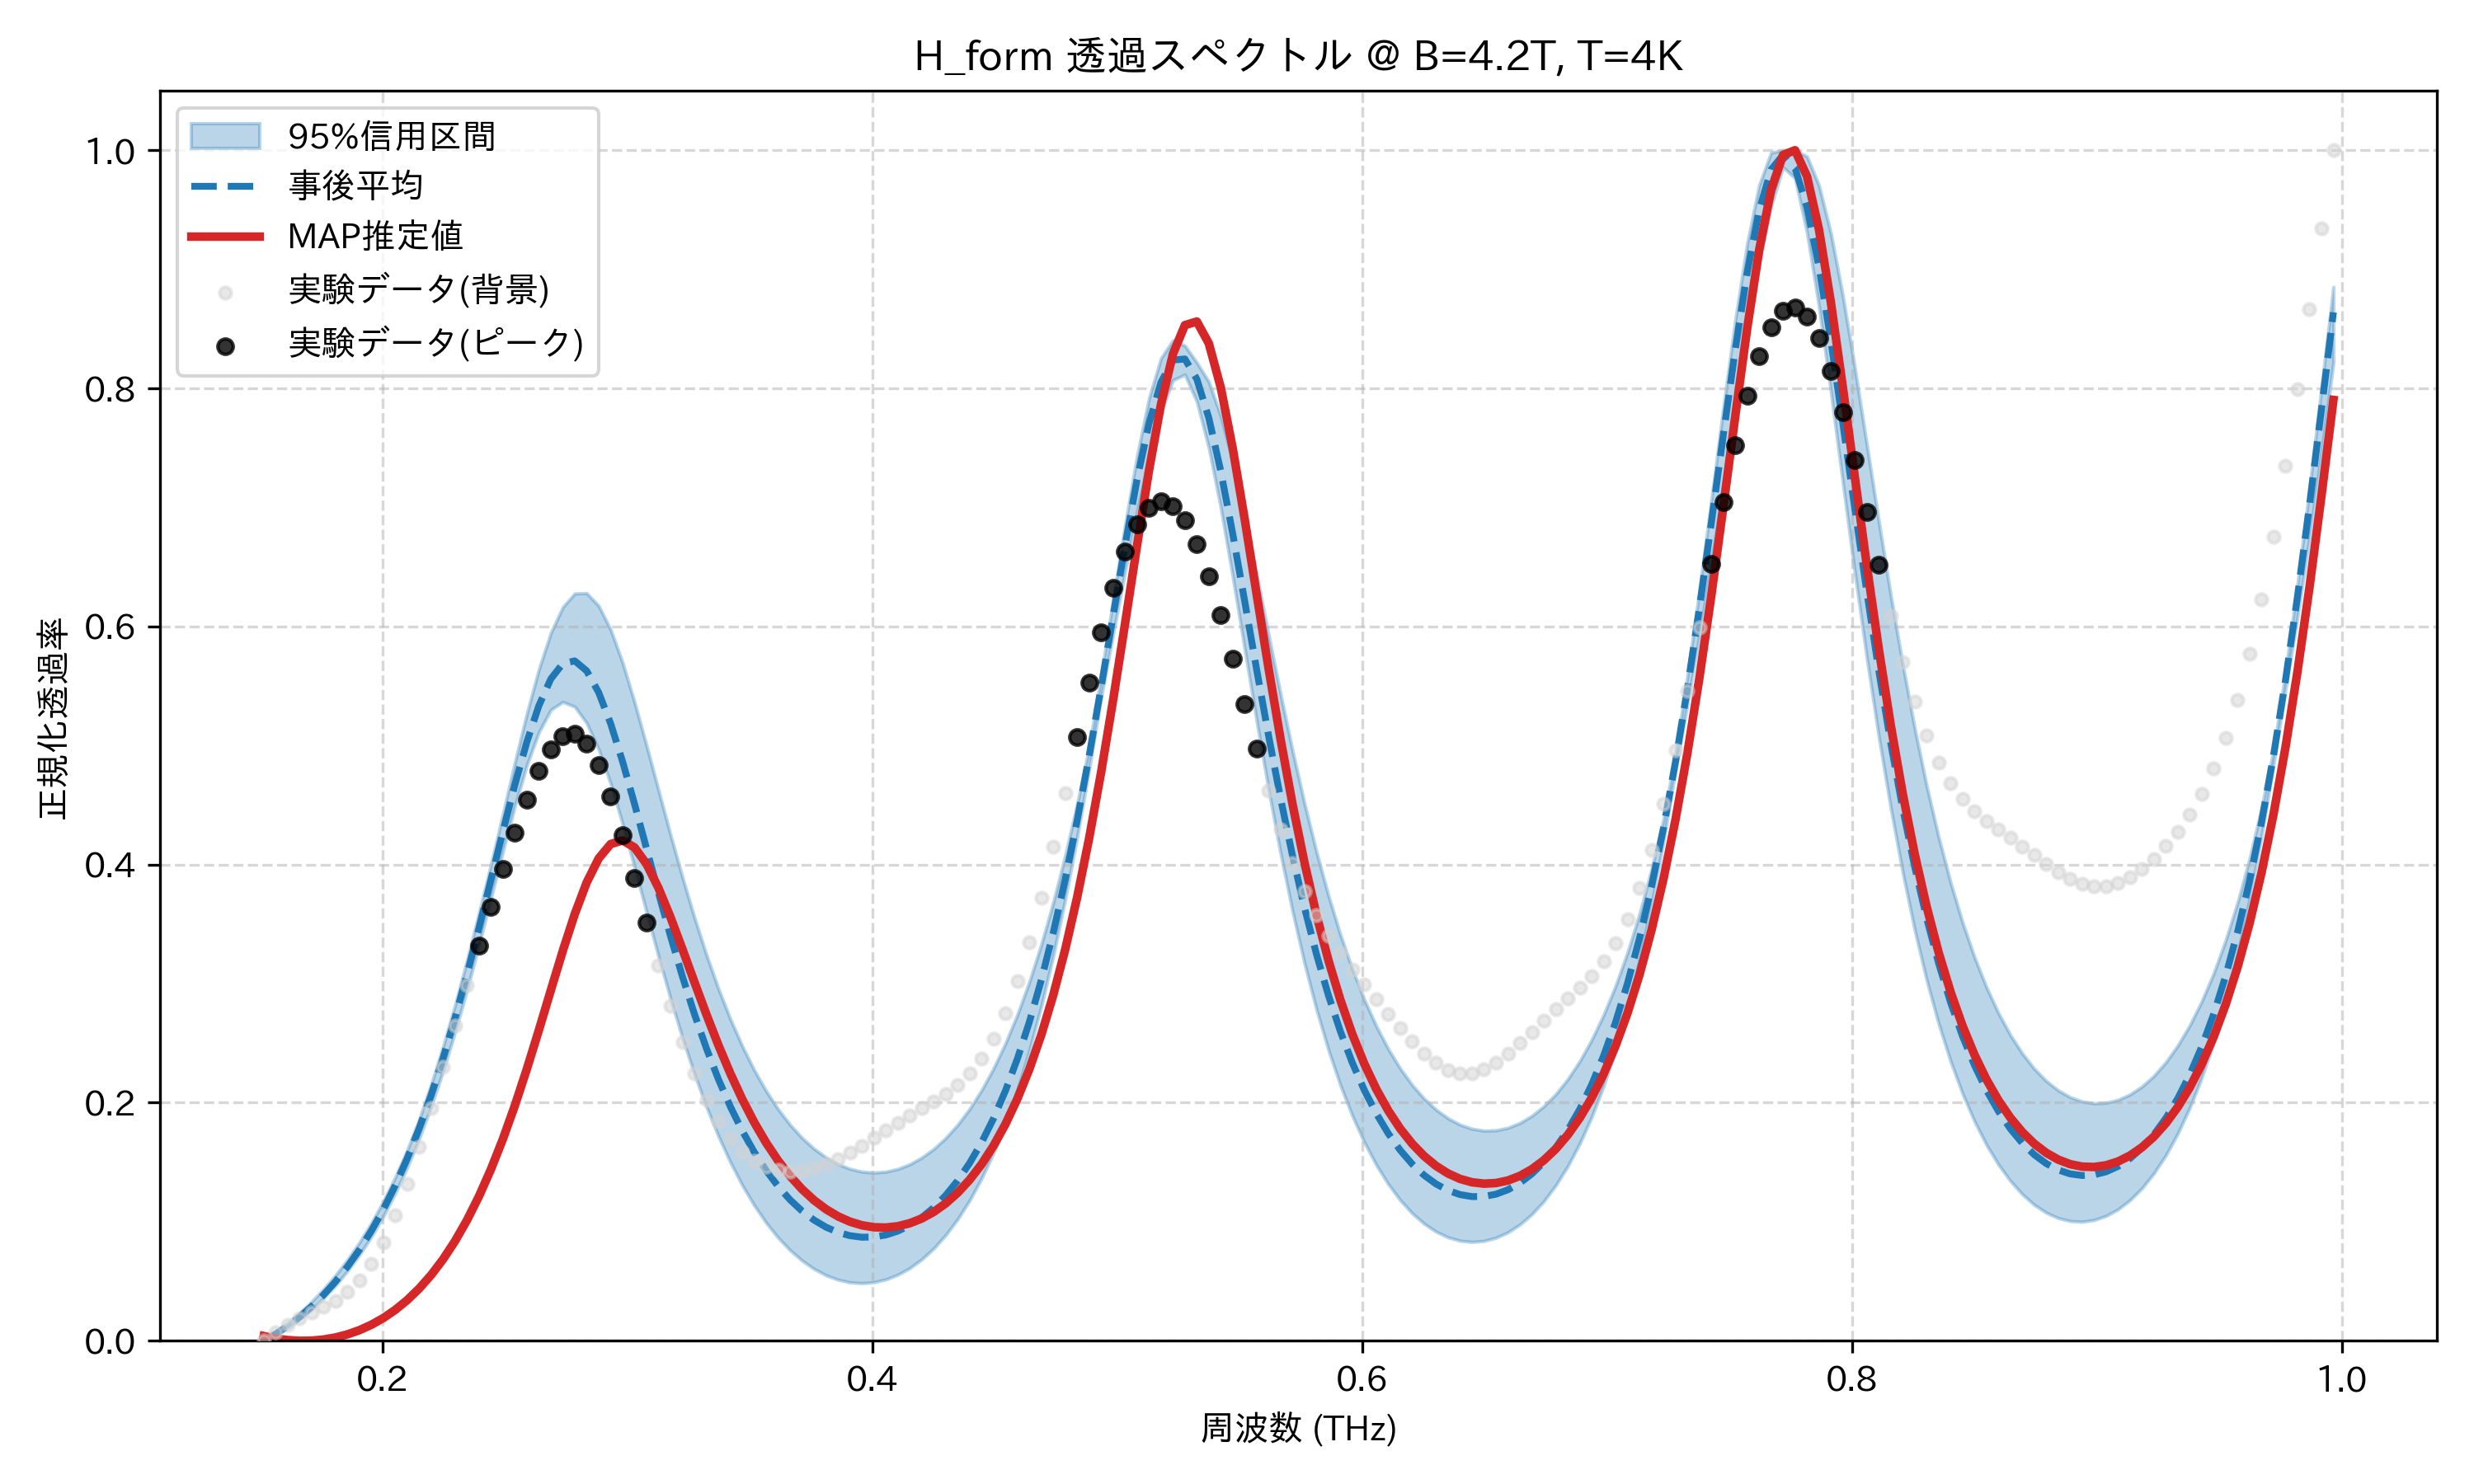

Values plotted in this chart, from the file beside it:
frequency_thz, mean_transmission, map_transmission, lower_95, upper_95, observed_normalized
0.1514, 0.0, 0.00401, 0.0, 0.0, 0.0
0.1563, 0.005745, 0.00194, 0.004917, 0.006928, 0.00702
0.1612, 0.01242, 0.000603, 0.01087, 0.01471, 0.01357
0.1661, 0.02005, 0.0, 0.01795, 0.02332, 0.01908
0.171, 0.02874, 0.000145, 0.02625, 0.03284, 0.02375
0.1759, 0.03857, 0.001065, 0.03582, 0.04336, 0.02829
0.1808, 0.0497, 0.002799, 0.04652, 0.05504, 0.03365
0.1856, 0.06227, 0.005401, 0.05867, 0.0681, 0.04084
0.1905, 0.07644, 0.008935, 0.07222, 0.08266, 0.05085
0.1954, 0.09242, 0.01348, 0.08744, 0.09892, 0.06454
0.2003, 0.1104, 0.01914, 0.1046, 0.1171, 0.08255
0.2052, 0.1306, 0.02601, 0.1239, 0.1375, 0.1051
0.2101, 0.1532, 0.03423, 0.1456, 0.1603, 0.1321
0.2149, 0.1785, 0.04395, 0.1699, 0.1859, 0.1626
0.2198, 0.2066, 0.05533, 0.1969, 0.2154, 0.1956
0.2247, 0.2376, 0.06858, 0.2268, 0.2473, 0.2299
0.2296, 0.2715, 0.08388, 0.2595, 0.2822, 0.2645
0.2345, 0.3081, 0.1015, 0.2949, 0.3198, 0.2986
0.2394, 0.3469, 0.1215, 0.3327, 0.3596, 0.3321
0.2443, 0.3873, 0.1442, 0.372, 0.4004, 0.3648
0.2491, 0.4279, 0.1696, 0.4113, 0.4427, 0.3964
0.254, 0.4672, 0.1978, 0.4492, 0.4859, 0.4267
0.2589, 0.5031, 0.2284, 0.4837, 0.5271, 0.4545
0.2638, 0.5334, 0.2609, 0.5111, 0.564, 0.4786
0.2687, 0.5559, 0.2944, 0.53, 0.5946, 0.4971
0.2736, 0.5688, 0.3275, 0.5366, 0.6163, 0.5081
0.2785, 0.5711, 0.3584, 0.5326, 0.6277, 0.5099
0.2833, 0.5627, 0.385, 0.5188, 0.628, 0.5018
0.2882, 0.5446, 0.4052, 0.4968, 0.6173, 0.4839
0.2931, 0.5185, 0.4172, 0.468, 0.5973, 0.4575
0.298, 0.4865, 0.4203, 0.434, 0.5696, 0.4249
0.3029, 0.4508, 0.4144, 0.3977, 0.5363, 0.3887
0.3078, 0.4135, 0.4005, 0.3602, 0.5, 0.3513
0.3127, 0.3762, 0.3803, 0.3229, 0.4624, 0.315
0.3175, 0.3401, 0.3559, 0.2876, 0.4251, 0.2811
0.3224, 0.306, 0.329, 0.2545, 0.3893, 0.2508
0.3273, 0.2745, 0.3014, 0.2242, 0.3556, 0.2245
0.3322, 0.2458, 0.2743, 0.1967, 0.3243, 0.2023
0.3371, 0.2199, 0.2485, 0.172, 0.2959, 0.1842
0.342, 0.1968, 0.2247, 0.1501, 0.2703, 0.1699
0.3468, 0.1764, 0.2029, 0.1307, 0.2475, 0.1591
0.3517, 0.1586, 0.1835, 0.1138, 0.2274, 0.1514
0.3566, 0.143, 0.1663, 0.09911, 0.2098, 0.1462
0.3615, 0.1297, 0.1513, 0.0866, 0.1945, 0.1434
0.3664, 0.1184, 0.1383, 0.07608, 0.1815, 0.1424
0.3713, 0.109, 0.1273, 0.0674, 0.1704, 0.143
0.3762, 0.1014, 0.1181, 0.06042, 0.1613, 0.145
0.381, 0.09547, 0.1105, 0.05507, 0.154, 0.1483
0.3859, 0.09112, 0.1046, 0.05132, 0.1484, 0.1527
0.3908, 0.08831, 0.1001, 0.04911, 0.1445, 0.1579
0.3957, 0.087, 0.09704, 0.0484, 0.1421, 0.1639
0.4006, 0.08719, 0.0954, 0.04919, 0.1413, 0.1702
0.4055, 0.08889, 0.09513, 0.05155, 0.142, 0.1768
0.4104, 0.09212, 0.09623, 0.05547, 0.1444, 0.1832
0.4152, 0.09696, 0.09874, 0.06104, 0.1483, 0.1893
0.4201, 0.1035, 0.1027, 0.06837, 0.1538, 0.1952
0.425, 0.1118, 0.1082, 0.07753, 0.1611, 0.201
0.4299, 0.1221, 0.1154, 0.08874, 0.1703, 0.2074
0.4348, 0.1344, 0.1243, 0.1021, 0.1814, 0.2149
0.4397, 0.1492, 0.1352, 0.1178, 0.1947, 0.2244
... 114 more rows
